The GitHub repository murtathaalnajjar/pneumonia-AI-detection-school-project contains a labelled image folder "splitted_data" with 2 categories: normal, pneumonia. Examples follow, each with its label.

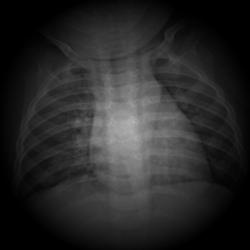
Label: normal

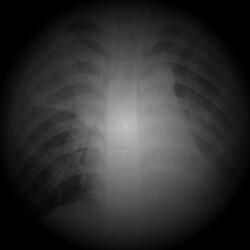
Label: pneumonia

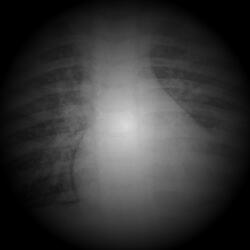
Label: pneumonia

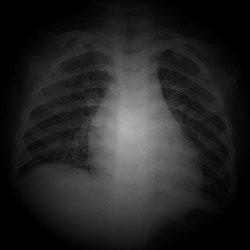
Label: normal

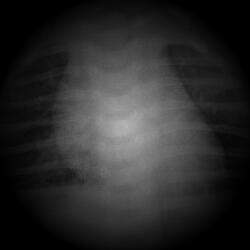
Label: pneumonia

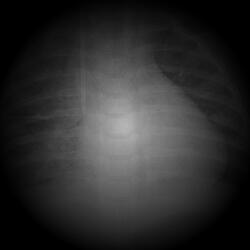
Label: pneumonia
